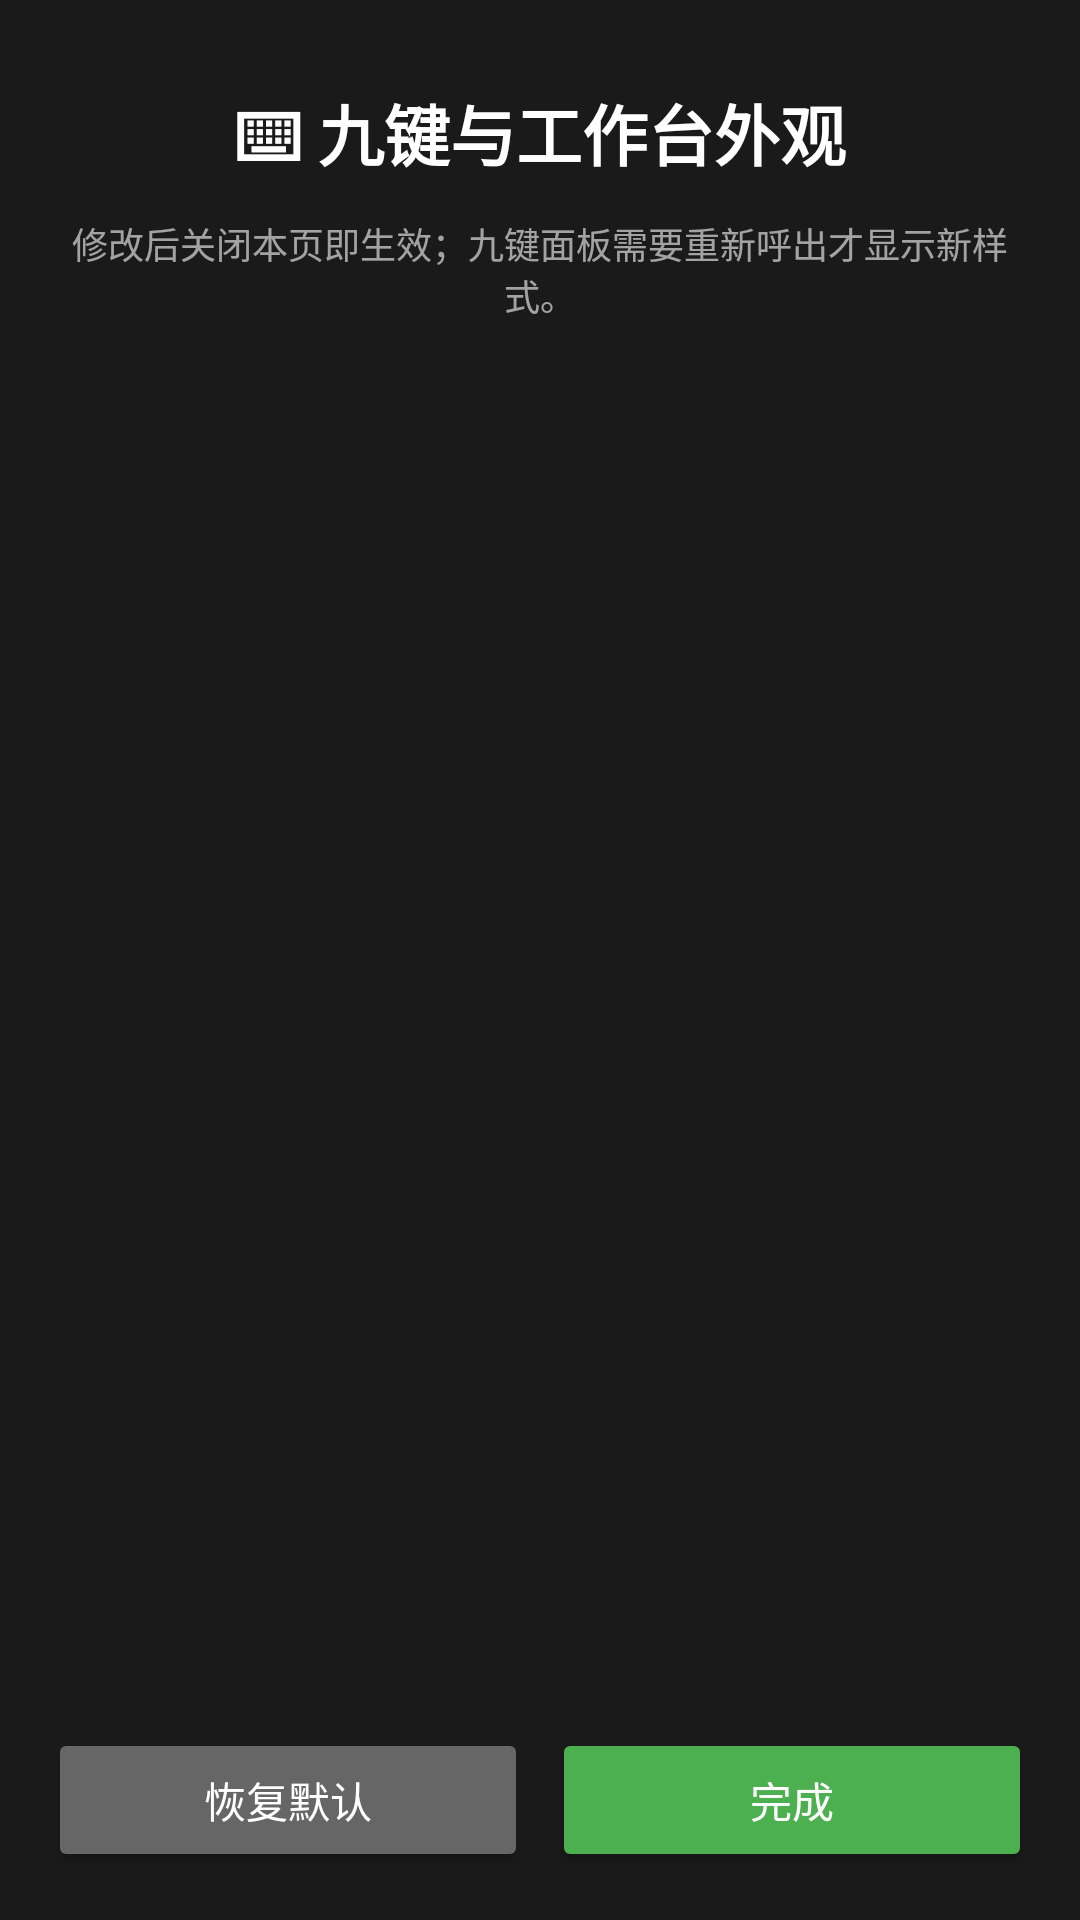

Reconstruct the res/layout file that produces this screen, plus the resources it refers to.
<!-- AndroidManifest.xml: activity theme Theme.AppCompat.NoActionBar -->
<!-- res/layout/activity_keyboard_style.xml -->
<?xml version="1.0" encoding="utf-8"?>
<LinearLayout xmlns:android="http://schemas.android.com/apk/res/android"
    android:layout_width="match_parent"
    android:layout_height="match_parent"
    android:background="#FF1A1A1A"
    android:orientation="vertical"
    android:padding="16dp">

    <TextView
        android:layout_width="match_parent"
        android:layout_height="wrap_content"
        android:text="⌨ 九键与工作台外观"
        android:textColor="@android:color/white"
        android:textSize="22sp"
        android:textStyle="bold"
        android:gravity="center"
        android:paddingVertical="12dp" />

    <TextView
        android:layout_width="match_parent"
        android:layout_height="wrap_content"
        android:text="修改后关闭本页即生效；九键面板需要重新呼出才显示新样式。"
        android:textColor="#99FFFFFF"
        android:textSize="12sp"
        android:gravity="center"
        android:paddingBottom="8dp" />

    <ScrollView
        android:id="@+id/scroll_style"
        android:layout_width="match_parent"
        android:layout_height="0dp"
        android:layout_weight="1"
        android:fillViewport="true">

        <LinearLayout
            android:id="@+id/container_style"
            android:layout_width="match_parent"
            android:layout_height="wrap_content"
            android:orientation="vertical" />
    </ScrollView>

    <LinearLayout
        android:layout_width="match_parent"
        android:layout_height="wrap_content"
        android:orientation="horizontal"
        android:paddingTop="8dp">

        <Button
            android:id="@+id/btn_style_reset"
            android:layout_width="0dp"
            android:layout_height="wrap_content"
            android:layout_weight="1"
            android:text="恢复默认"
            android:textSize="14sp"
            android:backgroundTint="#666666" />

        <Button
            android:id="@+id/btn_style_done"
            android:layout_width="0dp"
            android:layout_height="wrap_content"
            android:layout_weight="1"
            android:layout_marginStart="8dp"
            android:text="完成"
            android:textSize="14sp"
            android:backgroundTint="#4CAF50" />
    </LinearLayout>
</LinearLayout>
<!-- resources referenced by this layout -->
<resources>

</resources>
